The GitHub repository daterka/Use-of-machine-learning-methods-to-diagnose-schizophrenia-based-on-EEG-signal contains a labelled image folder "spectrograms_dataset" with 2 categories: schizophrenia negative, schizophrenia positive. Examples follow, each with its label.

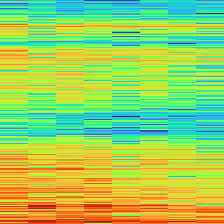
Label: schizophrenia negative

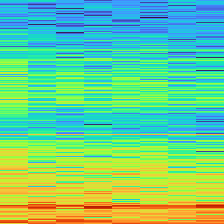
Label: schizophrenia positive

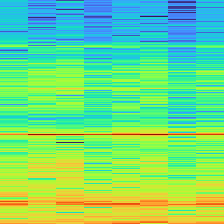
Label: schizophrenia positive

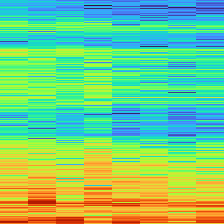
Label: schizophrenia negative

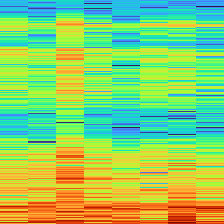
Label: schizophrenia negative

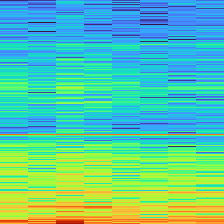
Label: schizophrenia positive
